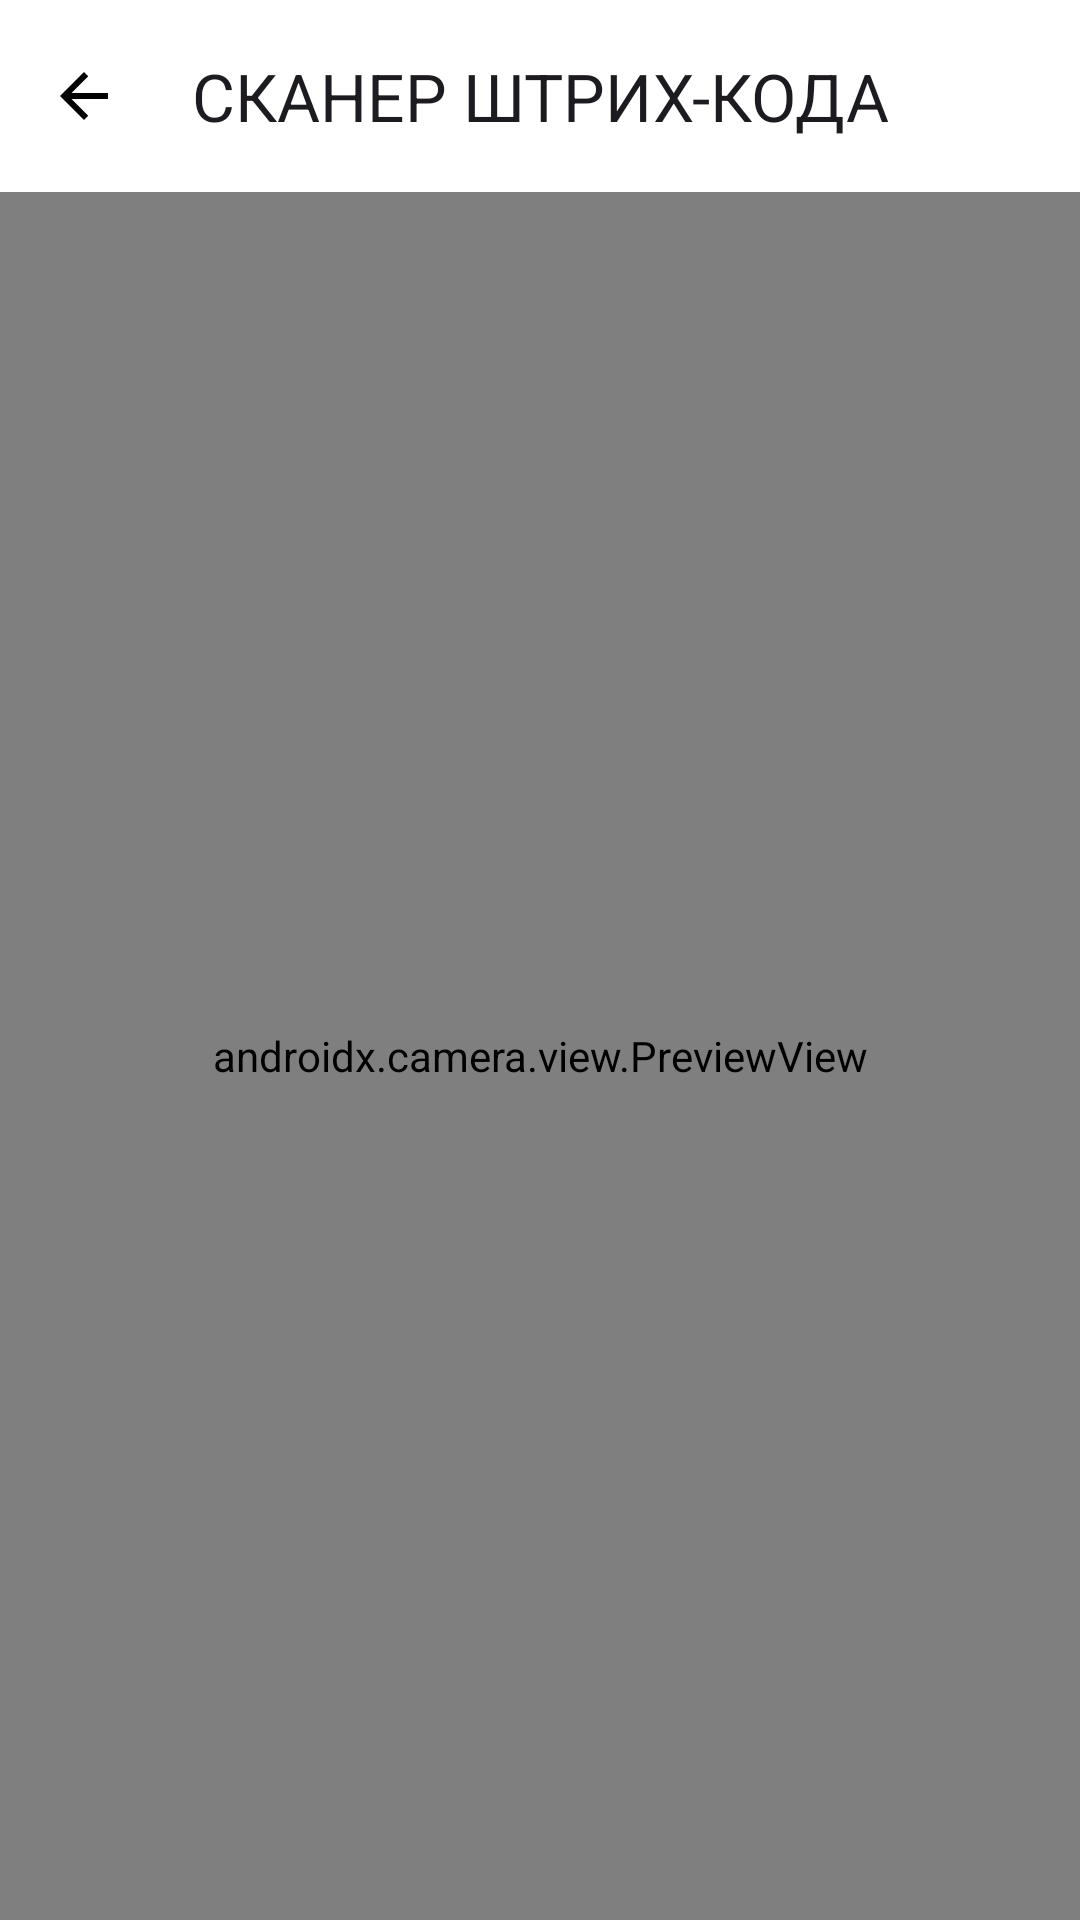

Here is an Android app screen rendered from its layout file. Give the layout XML and the strings, colors and styles it references.
<!-- AndroidManifest.xml: application theme Theme.MedicineCabinet -->
<!-- res/layout/fragment_camera.xml -->
<?xml version="1.0" encoding="utf-8"?>
<androidx.constraintlayout.widget.ConstraintLayout xmlns:android="http://schemas.android.com/apk/res/android"
    xmlns:app="http://schemas.android.com/apk/res-auto"
    xmlns:tools="http://schemas.android.com/tools"
    android:layout_width="match_parent"
    android:layout_height="match_parent"
    tools:context=".addMedicine.cameraFragment.CameraFragment">

    <com.google.android.material.appbar.AppBarLayout
        android:id="@+id/appBar"
        android:layout_width="match_parent"
        android:layout_height="wrap_content"
        app:layout_constraintEnd_toEndOf="parent"
        app:layout_constraintStart_toStartOf="parent"
        app:layout_constraintTop_toTopOf="parent">

        <com.google.android.material.appbar.MaterialToolbar
            android:id="@+id/toolbar"
            android:layout_width="match_parent"
            android:layout_height="?attr/actionBarSize"
            android:background="?attr/colorSurface"
            app:layout_constraintEnd_toEndOf="parent"
            app:layout_constraintStart_toStartOf="parent"
            app:layout_constraintTop_toTopOf="parent"
            app:navigationIcon="@drawable/ic_arrow_back"
            app:title="СКАНЕР ШТРИХ-КОДА"
            app:titleCentered="true" />
    </com.google.android.material.appbar.AppBarLayout>

    <androidx.camera.view.PreviewView
        android:id="@+id/preview_view"
        android:layout_width="match_parent"
        android:layout_height="0dp"
        app:layout_constraintBottom_toBottomOf="parent"
        app:layout_constraintEnd_toEndOf="parent"
        app:layout_constraintStart_toStartOf="parent"
        app:layout_constraintTop_toBottomOf="@+id/appBar" />

    <com.google.android.material.progressindicator.CircularProgressIndicator
        android:id="@+id/progressBar"
        android:layout_width="wrap_content"
        android:layout_height="wrap_content"
        android:indeterminate="true"
        android:visibility="gone"
        app:indicatorColor="?attr/colorPrimary"
        app:indicatorSize="56dp"
        app:layout_constraintBottom_toBottomOf="parent"
        app:layout_constraintEnd_toEndOf="parent"
        app:layout_constraintStart_toStartOf="parent"
        app:layout_constraintTop_toTopOf="parent"
        app:trackThickness="4dp" />

</androidx.constraintlayout.widget.ConstraintLayout>
<!-- resources referenced by this layout -->
<resources>
  <!-- drawable ic_arrow_back (drawable) -->
  <?xml version="1.0" encoding="utf-8"?>
  <vector xmlns:android="http://schemas.android.com/apk/res/android"
      android:width="24dp"
      android:height="24dp"
      android:viewportWidth="24"
      android:viewportHeight="24">
      <path
          android:fillColor="@android:color/black"
          android:pathData="M20,11H7.83l5.59-5.59L12,4l-8,8 8,8 1.41-1.41L7.83,13H20v-2z" />
  </vector>
  <style name="Theme.MedicineCabinet" parent="Base.Theme.MedicineCabinet" />
  <style name="Base.Theme.MedicineCabinet" parent="Theme.Material3.DayNight.NoActionBar">
          
          <item name="android:windowBackground">@android:color/white</item>
  
          
          <item name="colorSurface">@android:color/white</item>
          <item name="colorSurfaceVariant">@android:color/white</item>
          <item name="colorSurfaceContainer">@android:color/white</item>
          <item name="colorSurfaceContainerLow">@android:color/white</item>
          <item name="colorSurfaceContainerHigh">@android:color/white</item>
      </style>
</resources>
